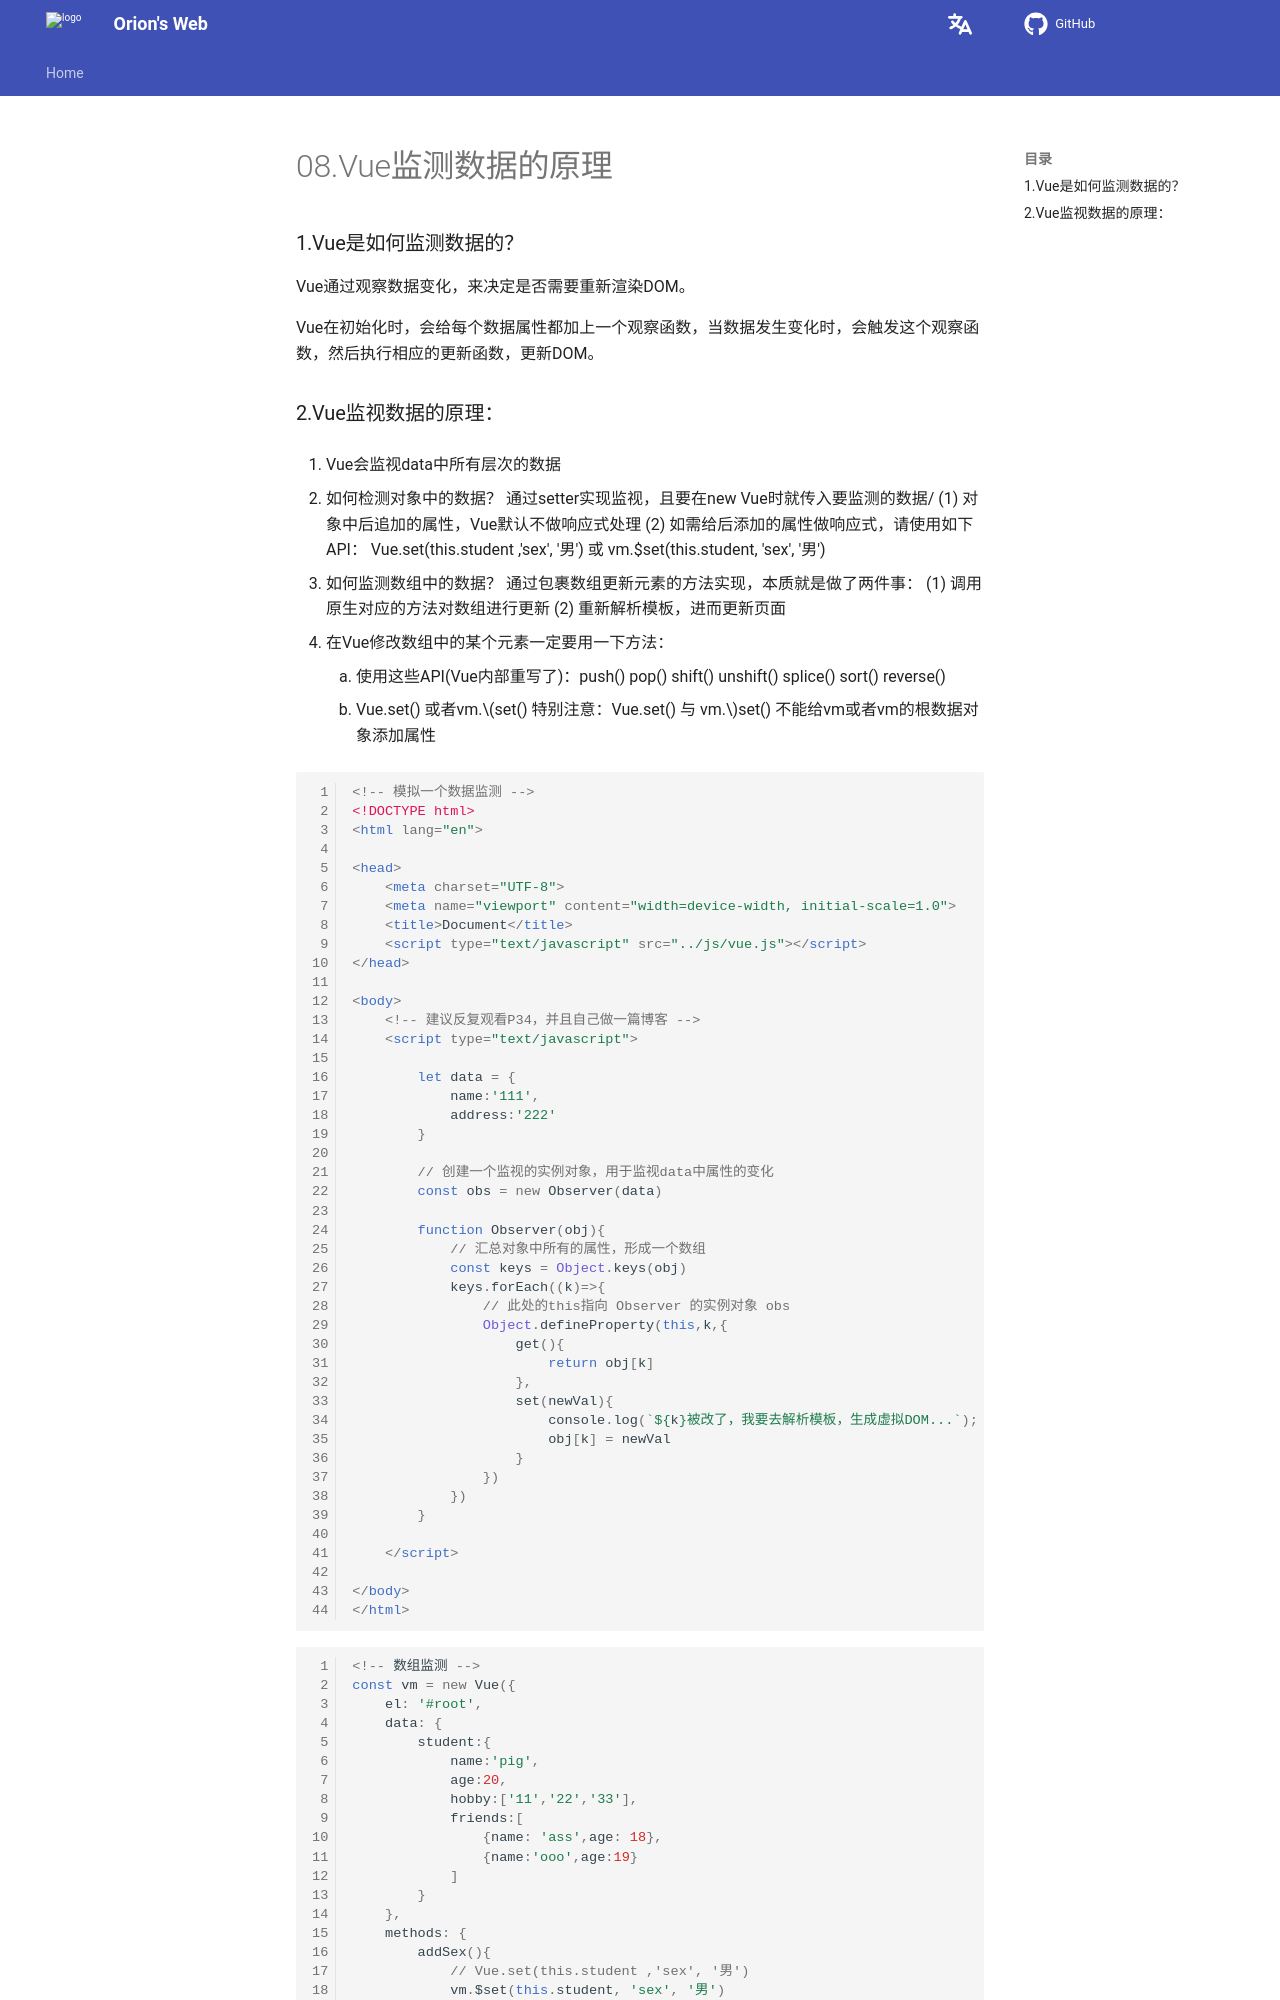

repository: Pigassooo/my-blog · page: notes/notes/Frontend/Vue2+3/Vue2/08.Vue监测数据的原理/index.html · generator: mkdocs

# 08.Vue监测数据的原理

### 1.Vue是如何监测数据的？

Vue通过观察数据变化，来决定是否需要重新渲染DOM。

Vue在初始化时，会给每个数据属性都加上一个观察函数，当数据发生变化时，会触发这个观察函数，然后执行相应的更新函数，更新DOM。

### 2.Vue监视数据的原理：

1. Vue会监视data中所有层次的数据

2. 如何检测对象中的数据？
    通过setter实现监视，且要在new Vue时就传入要监测的数据/
        (1) 对象中后追加的属性，Vue默认不做响应式处理
        (2) 如需给后添加的属性做响应式，请使用如下API：
            Vue.set(this.student ,'sex', '男') 或
            vm.$set(this.student, 'sex', '男')
3. 如何监测数组中的数据？
    通过包裹数组更新元素的方法实现，本质就是做了两件事：
        (1) 调用原生对应的方法对数组进行更新
        (2) 重新解析模板，进而更新页面

4. 在Vue修改数组中的某个元素一定要用一下方法：
    1. 使用这些API(Vue内部重写了)：push() pop() shift() unshift() splice() sort() reverse()
    2. Vue.set() 或者vm.$set()
        特别注意：Vue.set() 与 vm.$set() 不能给vm或者vm的根数据对象添加属性


```html
<!-- 模拟一个数据监测 -->
<!DOCTYPE html>
<html lang="en">

<head>
    <meta charset="UTF-8">
    <meta name="viewport" content="width=device-width, initial-scale=1.0">
    <title>Document</title>
    <script type="text/javascript" src="../js/vue.js"></script>
</head>

<body>
    <!-- 建议反复观看P34，并且自己做一篇博客 -->
    <script type="text/javascript">

        let data = {
            name:'111',
            address:'222'
        }

        // 创建一个监视的实例对象，用于监视data中属性的变化
        const obs = new Observer(data)

        function Observer(obj){
            // 汇总对象中所有的属性，形成一个数组
            const keys = Object.keys(obj)
            keys.forEach((k)=>{
                // 此处的this指向 Observer 的实例对象 obs
                Object.defineProperty(this,k,{
                    get(){
                        return obj[k]
                    },
                    set(newVal){
                        console.log(`${k}被改了，我要去解析模板，生成虚拟DOM...`);
                        obj[k] = newVal
                    }
                })
            })
        }

    </script>

</body>
</html>
```
